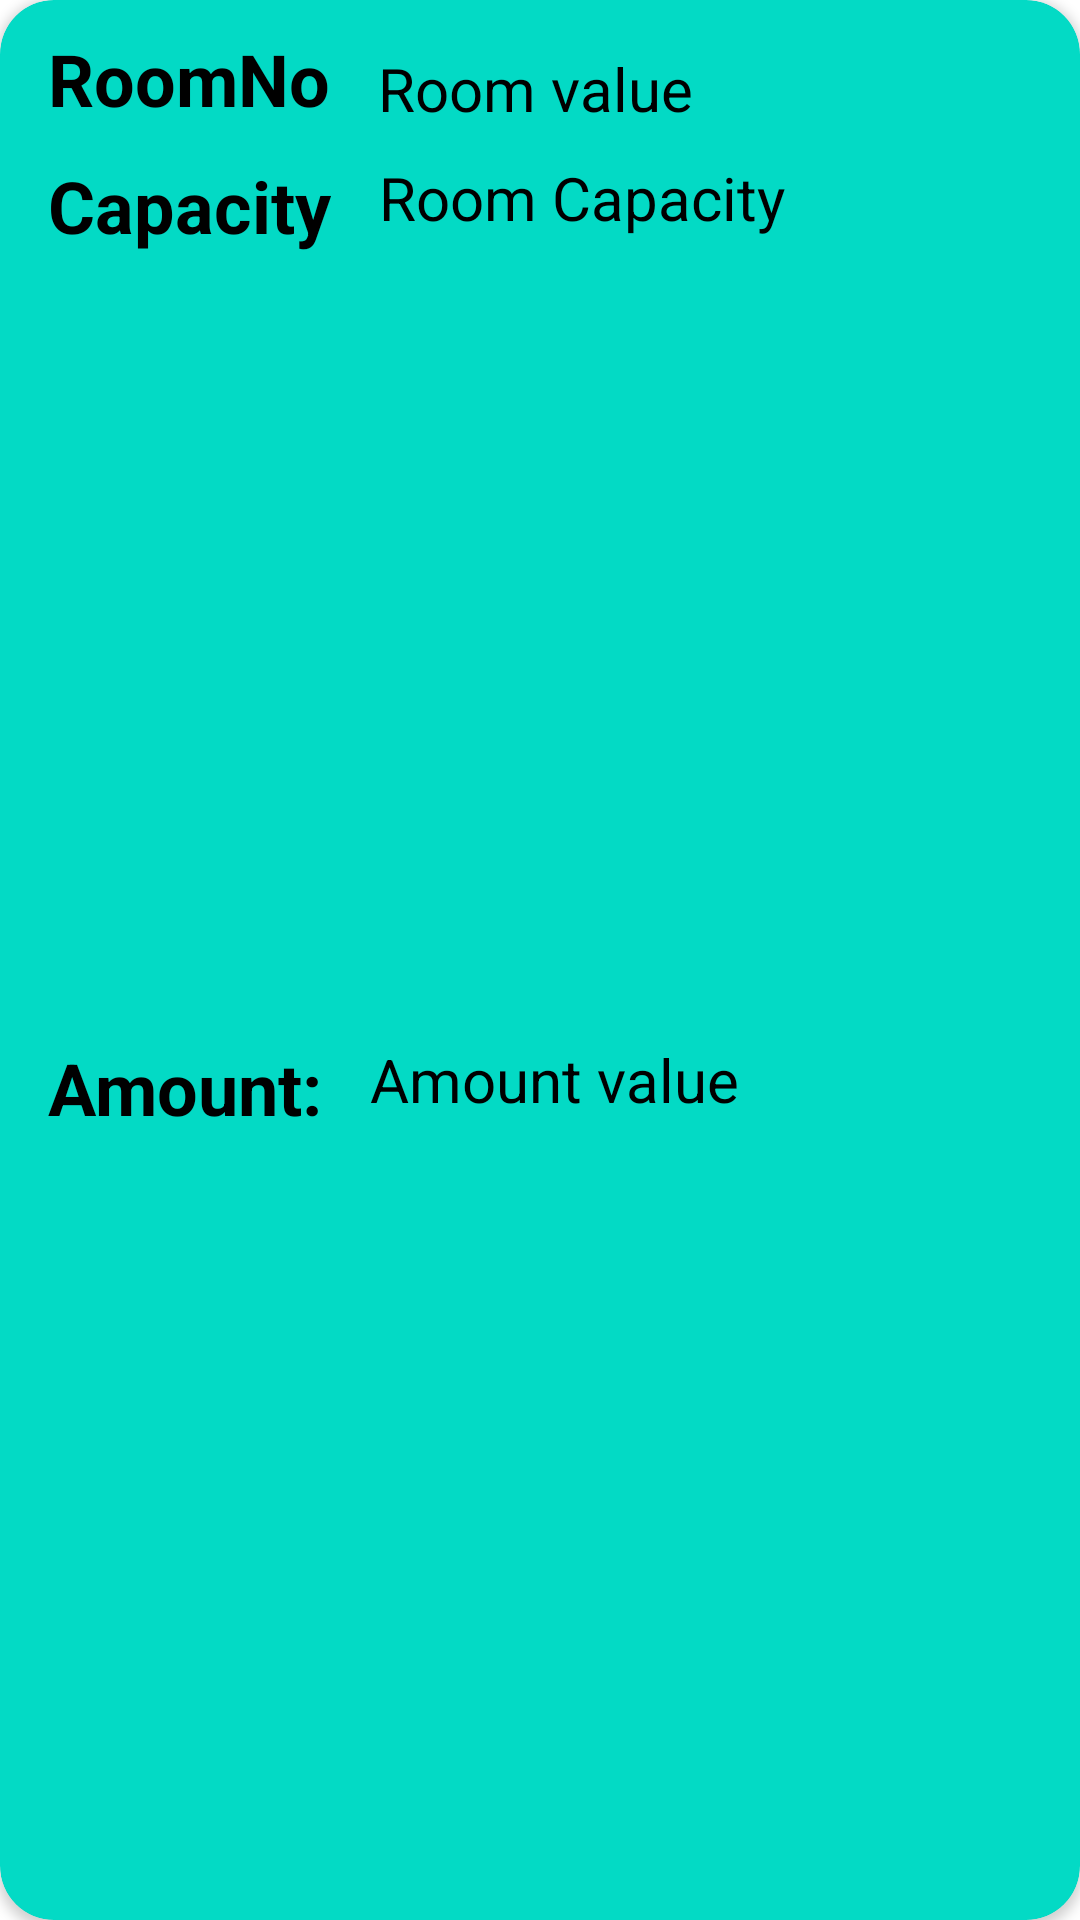

Layout XML and referenced resources for this Android screen:
<!-- AndroidManifest.xml: application theme Theme.MaishaHostelBookingApp -->
<!-- res/layout/userview.xml -->
<?xml version="1.0" encoding="utf-8"?>
<androidx.cardview.widget.CardView xmlns:android="http://schemas.android.com/apk/res/android"
    android:layout_width="match_parent"
    android:layout_height="wrap_content"
    xmlns:app="http://schemas.android.com/apk/res-auto"
    android:layout_marginTop="2dp"
    android:layout_marginBottom="2dp"
    android:padding="10dp"
    android:scrollbars="vertical"
    android:backgroundTint="@color/teal_200"
    app:cardCornerRadius="18dp"
    >
    <androidx.constraintlayout.widget.ConstraintLayout
        android:layout_width="match_parent"
        android:layout_height="match_parent"
        >
        <TextView
            android:layout_width="wrap_content"
            android:layout_height="wrap_content"
            android:layout_marginTop="10dp"
            android:layout_marginStart="16dp"
            app:layout_constraintStart_toStartOf="parent"
            app:layout_constraintTop_toTopOf="parent"
            android:text="RoomNo"
            android:id="@+id/room"
            android:textStyle="bold"
            android:textSize="24sp"
            android:textColor="@color/black"/>
        <TextView
            android:layout_width="0dp"
            android:layout_height="wrap_content"
            android:layout_marginEnd="16dp"
            android:layout_marginStart="16dp"
            android:text="Room value"
            app:layout_constraintStart_toEndOf="@+id/room"
            android:layout_marginTop="16dp"
            app:layout_constraintEnd_toEndOf="parent"
            android:textColor="@color/black"
            android:textSize="20sp"
            android:id="@+id/roomvalue"
            app:layout_constraintTop_toTopOf="parent"/>
        <TextView
            android:layout_width="wrap_content"
            android:layout_height="wrap_content"
            android:layout_marginTop="10dp"
            android:layout_marginStart="16dp"
            app:layout_constraintStart_toStartOf="parent"
            app:layout_constraintTop_toBottomOf="@+id/room"
            android:text="Capacity"
            android:id="@+id/capacity"
            android:textStyle="bold"
            android:textSize="24sp"
            android:textColor="@color/black"/>
        <TextView
            android:layout_width="0dp"
            android:layout_height="wrap_content"
            android:layout_marginEnd="16dp"
            android:layout_marginStart="16dp"
            android:id="@+id/capacityvalue"
            android:text="Room Capacity"
            app:layout_constraintStart_toEndOf="@+id/capacity"
            android:layout_marginTop="10dp"
            app:layout_constraintEnd_toEndOf="parent"
            android:textColor="@color/black"
            android:textSize="20sp"
            app:layout_constraintTop_toBottomOf="@+id/room"/>

        <TextView
            android:layout_width="0dp"
            android:layout_height="wrap_content"
            android:id="@+id/Amount"
            android:textSize="24sp"
            android:textColor="@color/black"
            android:text="Amount:"
            android:layout_marginStart="16dp"
            android:layout_marginBottom="10dp"
            android:layout_marginTop="10dp"
            android:textStyle="bold"
            app:layout_constraintBottom_toBottomOf="parent"
            app:layout_constraintStart_toStartOf="parent"
            app:layout_constraintTop_toBottomOf="@+id/capacity"/>
        <TextView
            android:layout_width="0dp"
            android:layout_height="wrap_content"
            android:id="@+id/amountvalue"
            android:layout_marginStart="16dp"
            android:layout_marginTop="10dp"
            android:layout_marginBottom="10dp"
            android:layout_marginEnd="16dp"
            app:layout_constraintStart_toEndOf="@+id/Amount"
            app:layout_constraintEnd_toEndOf="parent"
            app:layout_constraintBottom_toBottomOf="parent"

            android:text="Amount value"
            android:textSize="20dp"
            android:textColor="@color/black"
            app:layout_constraintTop_toBottomOf="@+id/capacityvalue"/>

    </androidx.constraintlayout.widget.ConstraintLayout>


</androidx.cardview.widget.CardView>
<!-- resources referenced by this layout -->
<resources>
  <color name="black">#FF000000</color>
  <color name="teal_200">#FF03DAC5</color>
  <style name="Theme.MaishaHostelBookingApp" parent="Theme.MaterialComponents.DayNight.DarkActionBar">
          
          <item name="colorPrimary">@color/purple_500</item>
          <item name="colorPrimaryVariant">@color/purple_500</item>
          <item name="colorOnPrimary">@color/white</item>
          
          <item name="colorSecondary">@color/teal_200</item>
          <item name="colorSecondaryVariant">@color/teal_700</item>
          <item name="colorOnSecondary">@color/black</item>
          
          <item name="android:statusBarColor" tools:targetApi="l">?attr/colorPrimaryVariant</item>
          
      </style>
  <color name="purple_500">#16D355</color>
  <color name="white">#FFFFFFFF</color>
  <color name="teal_700">#FF018786</color>
</resources>
